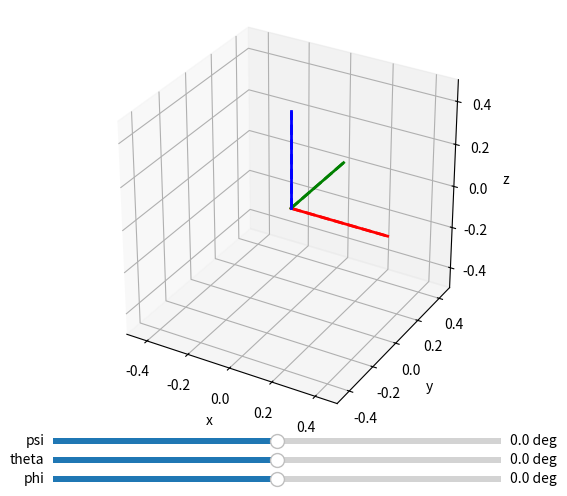

This chart was generated by the following Python code:
# -*- coding: utf-8 -*-

import numpy as np
import matplotlib.pyplot as plt
from mpl_toolkits.mplot3d import Axes3D
from scipy.spatial.transform import Rotation
from matplotlib.widgets import Slider

class RovTemp(object):
    def __init__(self):
        self.initial_rotation_matrix = np.eye(3)
        self.iHat, self.jHat, self.kHat = self.initial_rotation_matrix .T

    def updateMovingCoordSystem(self, rotation_angles):
        # Create quaternion from rotation angles from (roll pitch yaw)
        rotation_quaternion = Rotation.from_euler('xyz', rotation_angles, degrees=False).as_quat()
        # Convert quaternion to rotation matrix
        rotation_matrix = Rotation.from_quat(rotation_quaternion).as_matrix()
        # Apply rotation to the initial coordinate system
        rotated_matrix = rotation_matrix.dot(self.initial_rotation_matrix)
        # Extract the new coordinate system vectors
        self.iHat, self.jHat, self.kHat = rotated_matrix.T

rov = RovTemp()

# Plot orientation.
fig  = plt.figure()
ax = fig.add_subplot(projection='3d')
ax.set_xlabel("x")
ax.set_ylabel("y")
ax.set_zlabel("z")
ax.set_aspect("equal")
plt.subplots_adjust(top=1, bottom=0.15)
lim = 0.5
ax.set_xlim((-lim, lim))
ax.set_ylim((-lim, lim))
ax.set_zlim((-lim, lim))

def plotCoordSystem(ax, iHat, jHat, kHat, x0=np.zeros(3), ds=0.45, ls="-"):
    x1 = x0 + iHat*ds
    x2 = x0 + jHat*ds
    x3 = x0 + kHat*ds
    lns = ax.plot([x0[0], x1[0]], [x0[1], x1[1]], [x0[2], x1[2]], "r", ls=ls, lw=2)
    lns += ax.plot([x0[0], x2[0]], [x0[1], x2[1]], [x0[2], x2[2]], "g", ls=ls, lw=2)
    lns += ax.plot([x0[0], x3[0]], [x0[1], x3[1]], [x0[2], x3[2]], "b", ls=ls, lw=2)
    return lns

# Plot twice - one plot will be updated, the other one will stay as reference.
plotCoordSystem(ax, rov.iHat, rov.jHat, rov.kHat, ls="--")
lns = plotCoordSystem(ax, rov.iHat, rov.jHat, rov.kHat)

sldr_ax1 = fig.add_axes([0.15, 0.01, 0.7, 0.025])
sldr_ax2 = fig.add_axes([0.15, 0.05, 0.7, 0.025])
sldr_ax3 = fig.add_axes([0.15, 0.09, 0.7, 0.025])
sldrLim = 180
sldr1 = Slider(sldr_ax1, 'phi', -sldrLim, sldrLim, valinit=0, valfmt="%.1f deg")
sldr2 = Slider(sldr_ax2, 'theta', -sldrLim, sldrLim, valinit=0, valfmt="%.1f deg")
sldr3 = Slider(sldr_ax3, 'psi', -sldrLim, sldrLim, valinit=0, valfmt="%.1f deg")

def onChanged(val):
    global rov, lns
    angles = np.array([sldr1.val, sldr2.val, sldr3.val])/180.*np.pi
    rov.updateMovingCoordSystem(angles)
    for l in lns:
        l.remove()
    lns = plotCoordSystem(ax, rov.iHat, rov.jHat, rov.kHat)
    return lns

sldr1.on_changed(onChanged)
sldr2.on_changed(onChanged)
sldr3.on_changed(onChanged)

plt.show()
